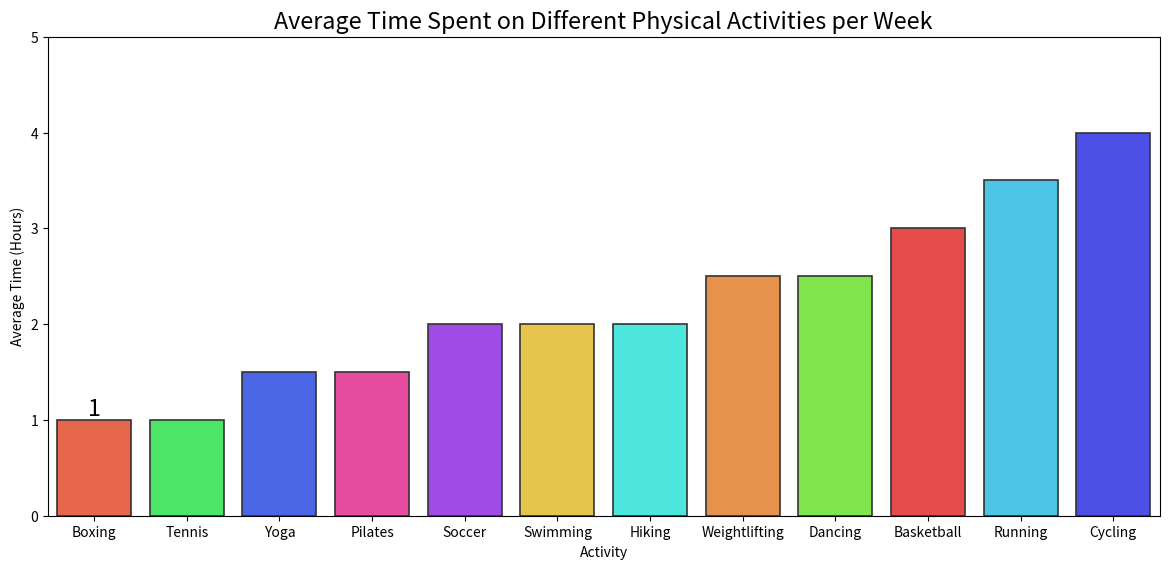

Here is the Python script that generated this plot:

import seaborn as sns
import pandas as pd
import matplotlib.pyplot as plt

# Data inspired by average time spent on different physical activities per week
data = {
    'Activity': ['Running', 'Swimming', 'Cycling', 'Yoga', 'Weightlifting', 'Basketball', 
                 'Hiking', 'Dancing', 'Tennis', 'Soccer', 'Pilates', 'Boxing'],
    'Average_Time_Hours': [3.5, 2.0, 4.0, 1.5, 2.5, 3.0, 2.0, 2.5, 1.0, 2.0, 1.5, 1.0]
}

# Create DataFrame
df = pd.DataFrame(data)

# Sort data by time for better visualization
df = df.sort_values('Average_Time_Hours')

# Initialize the matplotlib figure
f, ax = plt.subplots(figsize=(12, 6))

# Plot the data
sns.barplot(
    y="Average_Time_Hours", 
    x="Activity", 
    data=df,
    palette=['#FF5733', '#33FF57', '#3357FF', '#FF33A1', '#A133FF', '#FFD433', '#33FFF2', '#FF8F33', '#75FF33', '#FF3333', '#33D4FF', '#3338FF'],
    edgecolor=".2",
    linewidth=1.2
)

# Set the bar height
sns.set_context("poster", font_scale=0.7)
ax.bar_label(ax.containers[0], label_type='edge')

# Change the axes to set a more suitable limit and labels
ax.set_ylim(0, 5)
ax.set_xlabel('Activity')
ax.set_ylabel('Average Time (Hours)')
ax.set_title('Average Time Spent on Different Physical Activities per Week')

# Show the plot
plt.tight_layout()
plt.show()
